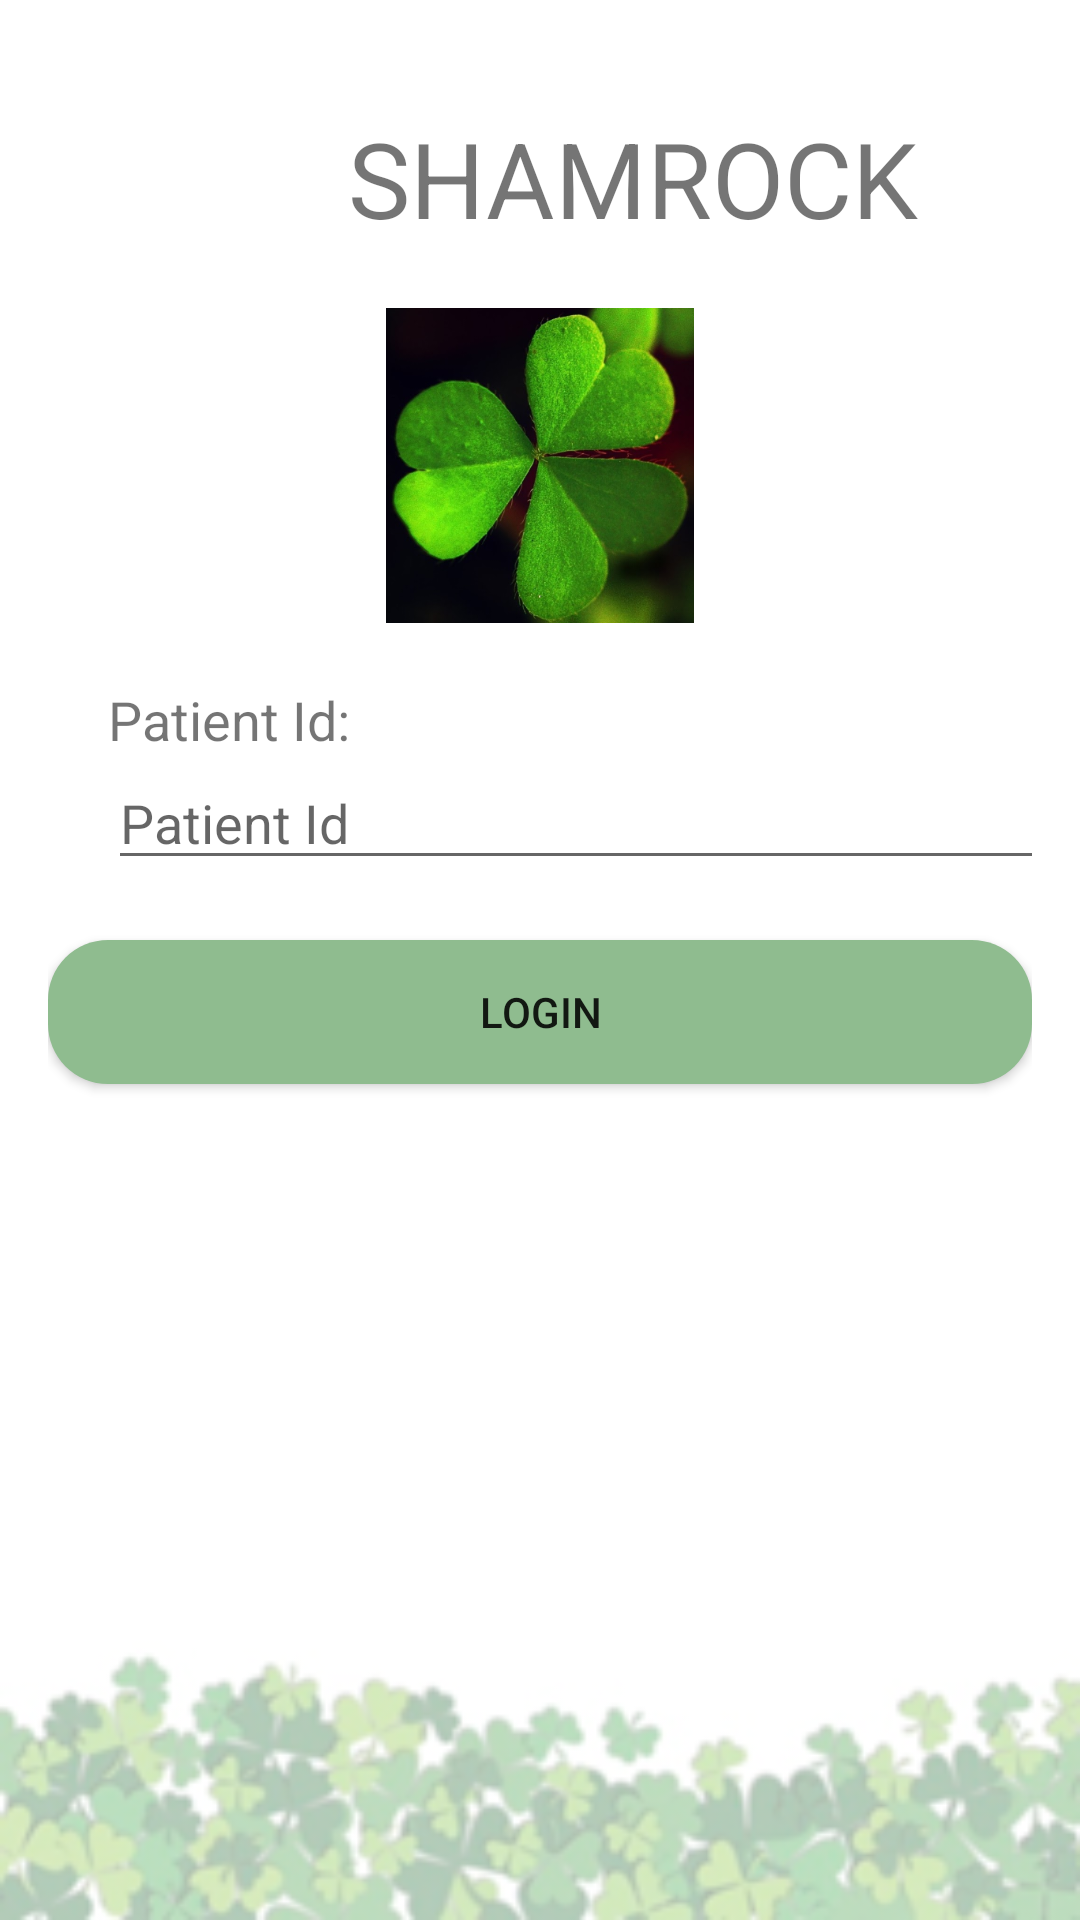

The Android layout XML behind this screen, and the referenced resources:
<!-- AndroidManifest.xml: application theme Theme.Shamrock -->
<!-- res/layout/activity_main7.xml -->
<?xml version="1.0" encoding="utf-8"?>
<LinearLayout xmlns:android="http://schemas.android.com/apk/res/android"
    xmlns:app="http://schemas.android.com/apk/res-auto"
    xmlns:tools="http://schemas.android.com/tools"
    android:layout_width="match_parent"
    android:layout_height="match_parent"
    android:orientation="vertical"
    android:padding="16dp"
    tools:context=".MainActivity7"
    android:background="@drawable/background_edge"
    >
    <TextView
        android:id="@+id/title"
        android:layout_width="wrap_content"
        android:layout_height="wrap_content"
        android:layout_marginTop="20dp"
        android:text="SHAMROCK"


        android:textSize="35sp"
        app:layout_constraintLeft_toLeftOf="parent"
        android:layout_marginLeft="100dp"
        app:layout_constraintRight_toRightOf="parent"
        app:layout_constraintTop_toTopOf="parent" />

    <ImageView
        android:id="@+id/icon"
        android:layout_width="wrap_content"
        android:layout_height="105dp"
        android:layout_marginTop="20dp"
        app:layout_constraintLeft_toLeftOf="parent"
        app:layout_constraintRight_toRightOf="parent"
        app:layout_constraintTop_toBottomOf="@id/title"
        app:srcCompat="@drawable/sham" />



    <TextView
        android:id="@+id/patient_id"
        android:layout_width="wrap_content"
        android:layout_height="wrap_content"
        android:layout_marginLeft="20dp"
        android:layout_marginTop="20dp"
        android:text="Patient Id:"
        android:textSize="18sp"
        app:layout_constraintLeft_toLeftOf="parent"
        app:layout_constraintTop_toBottomOf="@id/icon" />

    <EditText
        android:id="@+id/edit_text_patient"
        android:layout_width="354dp"
        android:layout_height="wrap_content"
        android:layout_marginLeft="20dp"
        android:hint="Patient Id"
        android:inputType="text" />
    /*Change start*/


    <Button
        android:id="@+id/login_button"
        android:layout_width="match_parent"
        android:layout_height="wrap_content"
        android:text="Login"
        android:onClick="logIn"
        android:layout_marginTop="20dp"
        android:background="@drawable/button_colour_2"
        />

    <TextView
        android:id="@+id/text_view_data"
        android:layout_width="wrap_content"
        android:layout_height="wrap_content"
        android:textSize="20sp" />

</LinearLayout>
<!-- resources referenced by this layout -->
<resources>
  <!-- drawable background_edge: png bitmap (drawable, 26322 bytes) -->
  <!-- drawable button_colour_2 (drawable) -->
  <?xml version="1.0" encoding="utf-8"?>
  <shape xmlns:android="http://schemas.android.com/apk/res/android">
      <corners android:radius="20dip"/>
      <solid android:color="#8FBC8F"/>
  </shape>
  <!-- drawable sham: png bitmap (drawable, 344453 bytes) -->
  <style name="Theme.Shamrock" parent="Theme.MaterialComponents.DayNight.DarkActionBar">
          
          <item name="colorPrimary">@color/green_theme</item>
          <item name="colorPrimaryVariant">@color/green_theme</item>
          <item name="colorOnPrimary">@color/white</item>
          
          <item name="colorSecondary">@color/teal_200</item>
          <item name="colorSecondaryVariant">@color/teal_700</item>
          <item name="colorOnSecondary">@color/black</item>
          
          <item name="android:statusBarColor" tools:targetApi="l">?attr/colorPrimaryVariant</item>
          
      </style>
  <color name="green_theme">#8FBC8F</color>
  <color name="white">#FFFFFFFF</color>
  <color name="teal_200">#FF03DAC5</color>
  <color name="teal_700">#FF018786</color>
  <color name="black">#FF000000</color>
</resources>
